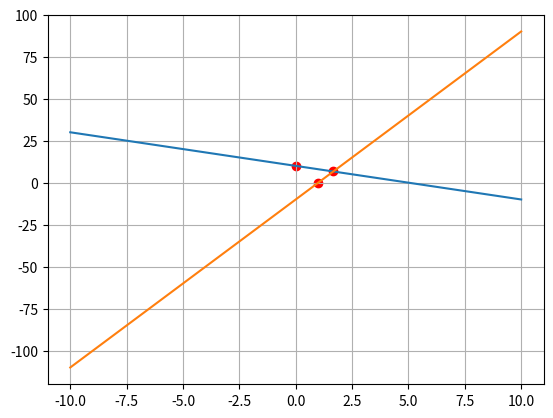

Here is the Python script that generated this plot:
import matplotlib.pyplot as plt
import numpy as np

class Funcion:
  MENOR_IGUAL=0
  MAYOR_IGUAL=1
  MAYOR=2
  MENOR=3
  def __init__(self,coeficiente:float,corte:float, tipo:int=MENOR):
    self.coeficiente=coeficiente
    self.corte=corte
    self.tipo=tipo
    self.funcion=None

  def __add__(self,other):
    '''
    Estas operaciones no se supone deban usarse por el usuario, son solo para poder hacer calculos sobre las intersecciones entre dos funciones.
    '''
    return Funcion(self.coeficiente+other.coeficiente,self.corte+other.corte,self.tipo)

  def __sub__(self,other):
    '''
    Estas operaciones no se supone deban usarse por el usuario, son solo para poder hacer calculos sobre las intersecciones entre dos funciones.
    '''
    return Funcion(self.coeficiente-other.coeficiente,self.corte-other.corte,self.tipo)

  def __repr__(self):
    return "{}x+({}) {} y".format(self.coeficiente,self.corte, ["<=",">=",">","<"][self.tipo]) 

  def ecuacion(coef1,coef2,cort1,cort2, tipo=MENOR):
    corte=(cort2-cort1)/coef1
    coeficiente=coef2/coef1
    if coef1<0:
      if tipo==Funcion.MENOR or tipo ==Funcion.MAYOR:
        tipo=(Funcion.MAYOR if tipo==Funcion.MENOR else Funcion.MENOR)
      else:
        tipo=(Funcion.MAYOR_IGUAL if tipo==Funcion.MENOR_IGUAL else Funcion.MENOR_IGUAL)
    return Funcion(coeficiente,corte,tipo)

  def getCorte(self):
    return ((0,self.corte),((-self.corte)/self.coeficiente,0))

  def evaluar(self,x):
    if self.funcion==None:
      self.funcion=lambda x:self.coeficiente*x+self.corte
    return self.funcion(x)

  def evaluarCondicion(self,x,y):
    return [lambda a,b: a<=b,lambda a,b: a>=b, lambda a,b:a>b, lambda a,b: a<b][self.tipo](round(y,5),round(self.evaluar(x),5))

  def getInterseccion(self, other):
    p=(self-other).getCorte()[1][0]
    return p,self.evaluar(p)


class Solver:
  def __init__(self, condiciones,positivas=False):
    self.condiciones=condiciones
    self.positivas=positivas
  def __puntos(self):
    k=self.condiciones
    p=[]
    for i in range(len(k)):
      for j in range(i+1,len(k)):
        p.append(k[i].getInterseccion(k[j]))
    if self.positivas:
      for i in range(len(k)):
          w=k[i].getCorte()
          p.append(w[0])
          p.append(w[1])
    return p

  def solver(self):
    p=self.__puntos()
    s=p[:]
    for i in self.condiciones:
      for j in p:
        if (not i.evaluarCondicion(j[0],j[1])) or (j[1]<0 or j[0]<0 if self.positivas else False):
          if j in s:
            s.remove(j)
    return s

condiciones=[Funcion(-2,10,Funcion.MENOR_IGUAL),Funcion(10,-10,Funcion.MAYOR_IGUAL)]

w=Solver(condiciones,positivas=True)
w.solver()
x=np.linspace(-10,10,10)
for i in condiciones:
  plt.plot(x,i.evaluar(x))

y=np.array(w.solver()).T
if len(y)>0:
  plt.scatter(y[0],y[1],color="red")
plt.grid()
plt.show()